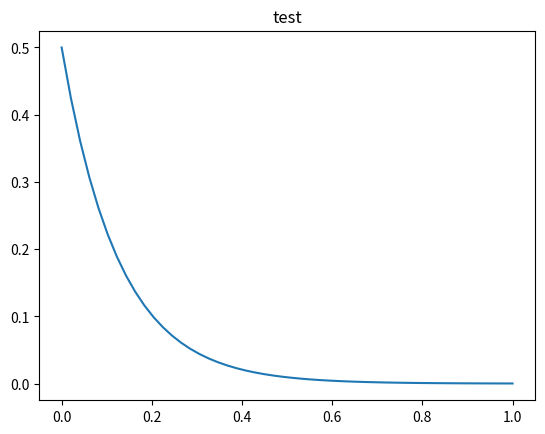
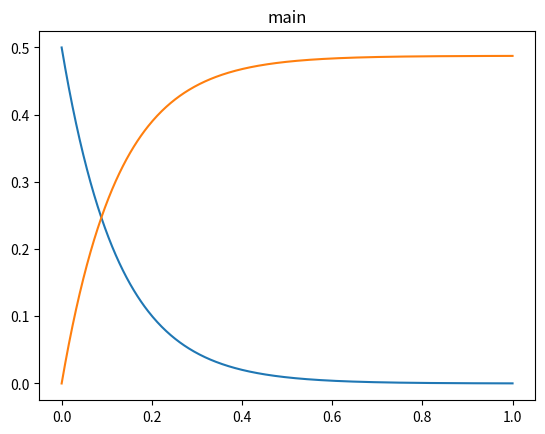

Write Python code to recreate these figures, in order.
# Kinetics from Ranzi2008 paper
# plots species, C, as function of time, t

# use Python 3 print function
from __future__ import print_function
from __future__ import division

import numpy as np
import matplotlib.pyplot as py

#---- global parameters

cell = 0.5      # cellulose
hemi = 0.3      # hemicellulose
lig = 0.2       # lignin

R = 1.987       # gas constant, kcal/kmol*K
T = 773        # temperature, K

dt = 0.002                       # time step, s
tmax = 1                        # time max, s
t = np.arange(0, tmax+dt, dt)   # time range, s
#t = np.linspace(0, 1)
nt = len(t)                     # number of time steps, -

#---- kinetic scheme from Table 1: Cellulose

# A = pre-exponential factor, 1/s and E = activation energy, kcal/kmol
A1 = 8e13;      E1 = 46000
A2 = 1e9;       E2 = 30000
A3 = 4;         E3 = 10000
A4 = 8e7;       E4 = 32000

# reaction rates, Arrhenius equation K = A exp(-E/RT)
K1 = A1 * np.exp(-E1 / (R * T))   
K2 = A2 * np.exp(-E2 / (R * T))
K3 = A3 * T * np.exp(-E3 / (R * T))
K4 = A4 * np.exp(-E4 / (R * T))

#---- kinetic scheme from Table 2: Hemicellulose

A5 = 1e10;      E5 = 31000
A6 = 3e9;       E6 = 27000
A7 = 3;         E7 = 11000
A8 = 1e10;      E8 = 33000

K5 = A5 * np.exp(-E5 / (R * T))
K6 = A6 * np.exp(-E6 / (R * T))
K7 = A7 * T * np.exp(-E7 / (R * T))
K8 = A8 * np.exp(-E8 / (R * T))

#---- kinetic scheme from Table 3: Lignin

A9 = 4e15;      E9 = 48500
A10 = 2e13;     E10 = 37500
A11 = 1e9;      E11 = 25500
A12 = 5e6;      E12 = 31500
A13 = 1e13;     E13 = 49500
A14 = 1e5;      E14 = 20500
A15 = 8e1;      E15 = 12000
A16 = 1.2e9;    E16 = 30000

K9 = A9 * np.exp(-E9 / (R * T))
K10 = A10 * np.exp(-E10 / (R * T))
K11 = A11 * np.exp(-E11 / (R * T))
K12 = A12 * np.exp(-E12 / (R * T))
K13 = A13 * np.exp(-E13 / (R * T))
K14 = A14 * np.exp(-E14 / (R * T))
K15 = A15 * T * np.exp(-E15 / (R * T))
K16 = A16 * np.exp(-E16 / (R * T))

#---- reactions for Table 1: Cellulose

r1 = np.zeros(nt)
r1[0] = -(K1 + K4)*cell

CELL = np.zeros(nt)
CELL[0] = cell

CELLA = np.zeros(nt)
CELLA[0] = 0

for i in range(1, nt):
    r1[i] = -(K1 + K4)*CELL[i-1]
    
    CELL[i] = CELL[i-1] - (K1 + K4)*CELL[i-1]*dt
    CELLA[i] = CELLA[i-1] + K1*CELL[i]*dt

#---- plot T vs K for cellulose, hemicellulose, lignin

# testing
tt = np.linspace(0, 1)
c = cell*np.exp(-(K1+K4)*tt)

py.figure(1)
py.plot(tt, c)
py.title('test')
py.show()

# main plot
py.figure(2)
py.plot(t, CELL)
py.plot(t, CELLA)
py.title('main')
py.show()



#py.figure(1)
#py.plot(t, r1, label='r1')
#py.legend(loc='best', numpoints=1)
#py.xlabel('Time (s)')
#py.ylabel('Reaction (r)')
#py.title('Cellulose')
#py.grid()
#py.show()
#
#py.figure(2)
#py.plot(t, CELL, label='CELL')
#py.legend(loc='best', numpoints=1)
#py.xlabel('Time (s)')
#py.ylabel('Species')
#py.title('Cellulose')
#py.grid()
#py.show()
